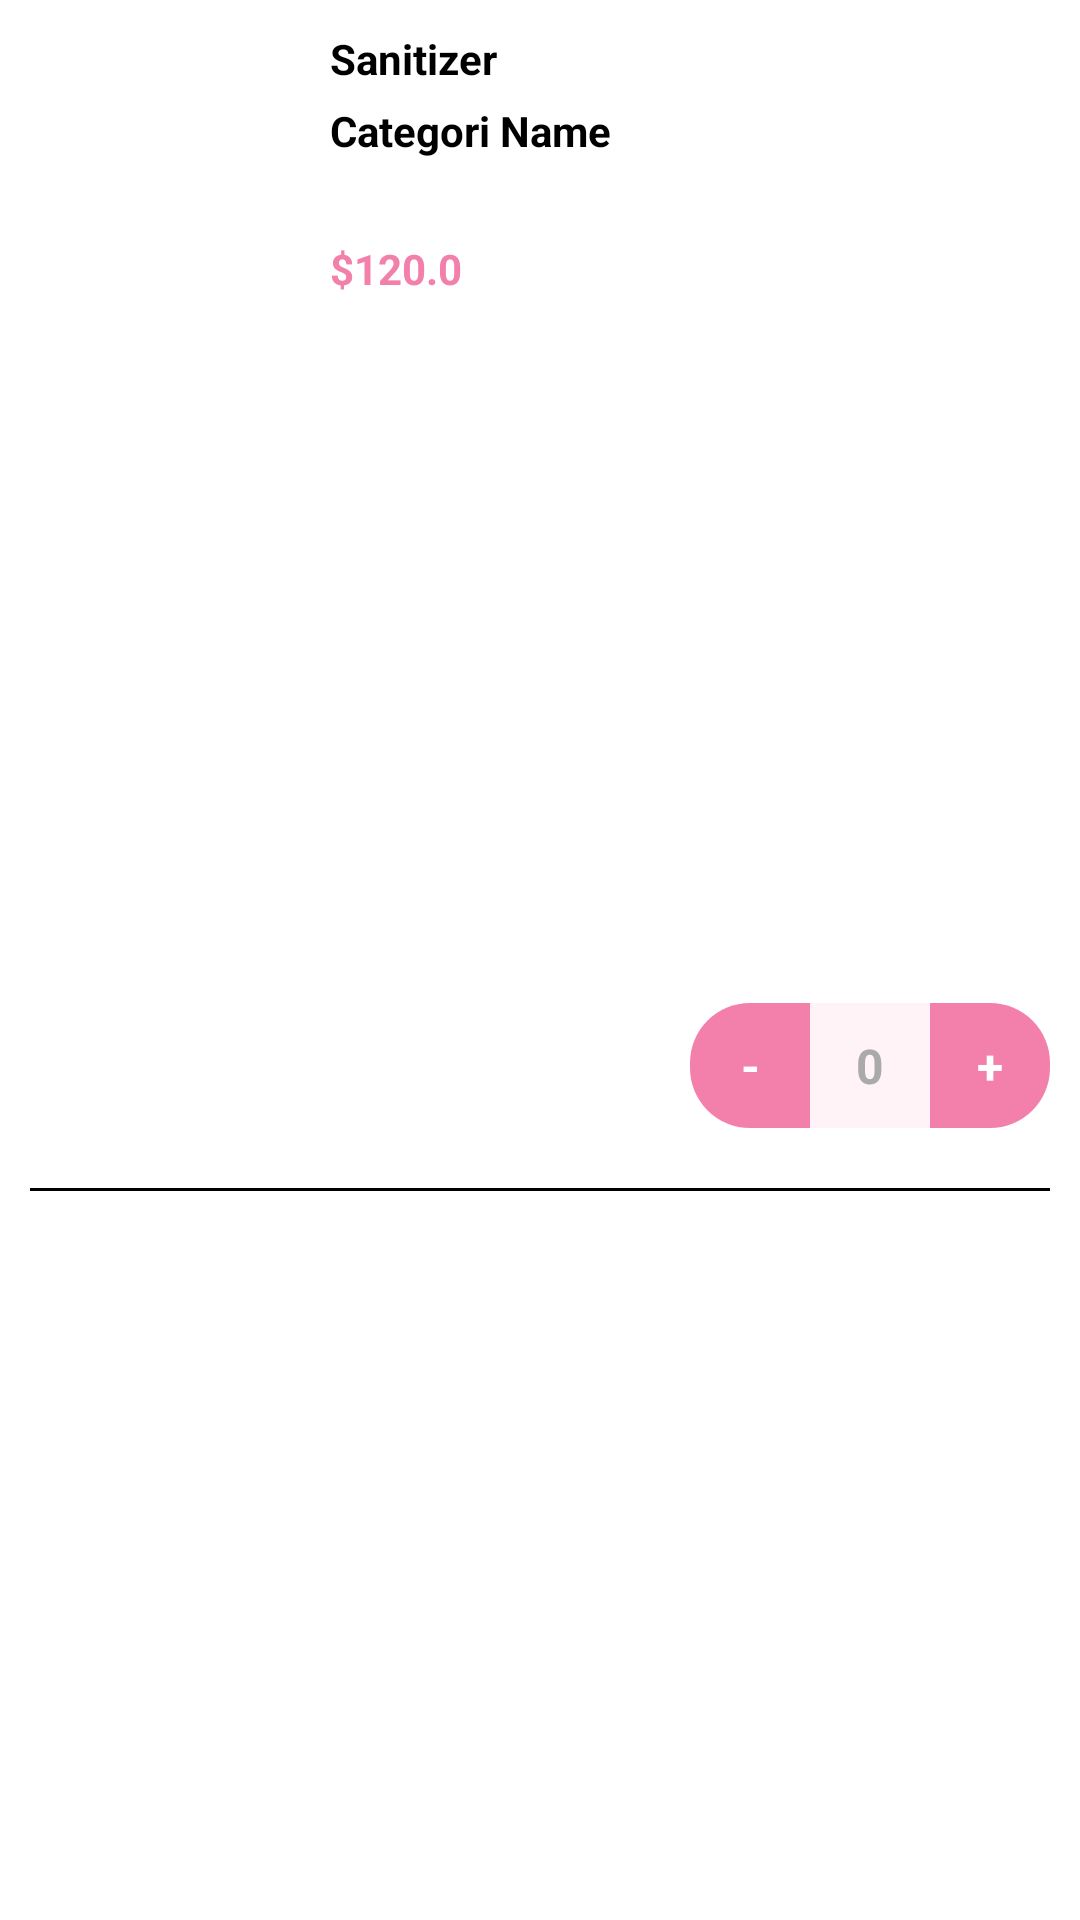

Android layout source for this screen:
<!-- AndroidManifest.xml: application theme Theme.PinkDelivery -->
<!-- res/layout/recycler_item_view.xml -->
<?xml version="1.0" encoding="utf-8"?>
<androidx.constraintlayout.widget.ConstraintLayout
    xmlns:android="http://schemas.android.com/apk/res/android"
    xmlns:app="http://schemas.android.com/apk/res-auto"
    xmlns:tools="http://schemas.android.com/tools"
    android:layout_width="match_parent"
    android:layout_height="wrap_content"
    android:padding="10dp"
    android:background="@color/white"
    >

    <ImageView
        android:id="@+id/item_image"
        android:layout_width="60dp"
        android:layout_height="70dp"
        android:layout_marginStart="20dp"
        android:scaleType="fitXY"
        app:layout_constraintStart_toStartOf="parent"
        app:layout_constraintTop_toTopOf="parent" />

    <TextView
        android:id="@+id/item_name"
        android:layout_width="wrap_content"
        android:layout_height="wrap_content"
        android:layout_marginStart="20dp"
        android:text="Sanitizer"
        android:textColor="@color/black"
        android:textStyle="bold"
        app:layout_constraintStart_toEndOf="@+id/item_image"
        app:layout_constraintTop_toTopOf="@+id/item_image" />

    <TextView
        android:id="@+id/item_cat_name"
        android:layout_width="wrap_content"
        android:layout_height="wrap_content"
        android:text="Categori Name"
        android:textColor="@color/black"
        android:textStyle="bold"
        android:layout_marginTop="5dp"
        app:layout_constraintStart_toStartOf="@+id/item_name"
        app:layout_constraintTop_toBottomOf="@+id/item_name" />

    <TextView
        android:id="@+id/item_price"
        android:layout_width="wrap_content"
        android:layout_height="wrap_content"
        android:text="$120.0"
        android:textColor="@color/pink"
        android:textStyle="bold"
        app:layout_constraintStart_toStartOf="@+id/item_cat_name"
        app:layout_constraintTop_toBottomOf="@+id/item_image" />

    <ImageView
        android:layout_width="wrap_content"
        android:layout_height="wrap_content"
        android:id="@+id/favourite"
        android:src="@drawable/ic_baseline_favorite_border_24"
        android:layout_marginEnd="10dp"
        app:layout_constraintEnd_toEndOf="parent"
        app:layout_constraintTop_toTopOf="parent" />

    <LinearLayout
        android:id="@+id/linearLayout"
        android:layout_width="wrap_content"
        android:layout_height="wrap_content"
        android:orientation="horizontal"
        app:layout_constraintBottom_toBottomOf="parent"
        app:layout_constraintEnd_toEndOf="parent"
        app:layout_constraintTop_toTopOf="@+id/item_price">

        <TextView
            android:layout_width="40dp"
            android:layout_height="wrap_content"
            android:background="@drawable/left_backround_round"
            android:padding="10dp"
            android:text="-"
            android:textAlignment="center"
            android:textColor="@color/white"
            android:textSize="16sp"
            android:textStyle="bold" />

        <TextView
            android:layout_width="40dp"
            android:layout_height="wrap_content"
            android:background="@color/light_pink"
            android:paddingLeft="14dp"
            android:paddingTop="10dp"
            android:paddingRight="14dp"
            android:paddingBottom="10dp"
            android:text="0"
            android:textAlignment="center"
            android:textColor="@android:color/darker_gray"
            android:textSize="16sp"
            android:textStyle="bold" />

        <TextView
            android:layout_width="40dp"
            android:layout_height="wrap_content"
            android:background="@drawable/right_backround_round"
            android:padding="10dp"
            android:text="+"
            android:textAlignment="center"
            android:textColor="@color/white"
            android:textSize="16sp"
            android:textStyle="bold" />


    </LinearLayout>

    <View
        android:layout_width="match_parent"
        android:layout_height="1dp"
        android:layout_marginTop="20dp"
        android:background="@color/black"
        app:layout_constraintEnd_toEndOf="parent"
        app:layout_constraintStart_toStartOf="parent"
        app:layout_constraintTop_toBottomOf="@+id/linearLayout" />



</androidx.constraintlayout.widget.ConstraintLayout>
<!-- resources referenced by this layout -->
<resources>
  <color name="black">#FF000000</color>
  <color name="light_pink">#FFF3F7</color>
  <color name="pink">#F380AB</color>
  <color name="white">#FFFFFFFF</color>
  <!-- drawable left_backround_round (drawable) -->
  <?xml version="1.0" encoding="utf-8"?>
  <shape android:shape="rectangle" xmlns:android="http://schemas.android.com/apk/res/android">
  
  
      <solid android:color="@color/pink"/>
      <corners android:topLeftRadius="20dp" android:bottomLeftRadius="20dp"/>
  
  
  </shape>
  <!-- drawable right_backround_round (drawable) -->
  <?xml version="1.0" encoding="utf-8"?>
  <shape android:shape="rectangle" xmlns:android="http://schemas.android.com/apk/res/android">
  
  
      <solid android:color="@color/pink"/>
      <corners android:topRightRadius="20dp" android:bottomRightRadius="20dp"/>
  
  
  </shape>
  <style name="Theme.PinkDelivery" parent="Theme.MaterialComponents.DayNight.NoActionBar">
          
          <item name="colorPrimary">@color/black</item>
          <item name="colorPrimaryVariant">@color/black</item>
          <item name="colorOnPrimary">@color/white</item>
          
          <item name="colorSecondary">@color/pink</item>
          <item name="colorSecondaryVariant">@color/pink</item>
          <item name="colorOnSecondary">@color/black</item>
          
          <item name="android:statusBarColor" tools:targetApi="l">?attr/colorPrimaryVariant</item>
          
      </style>
</resources>
